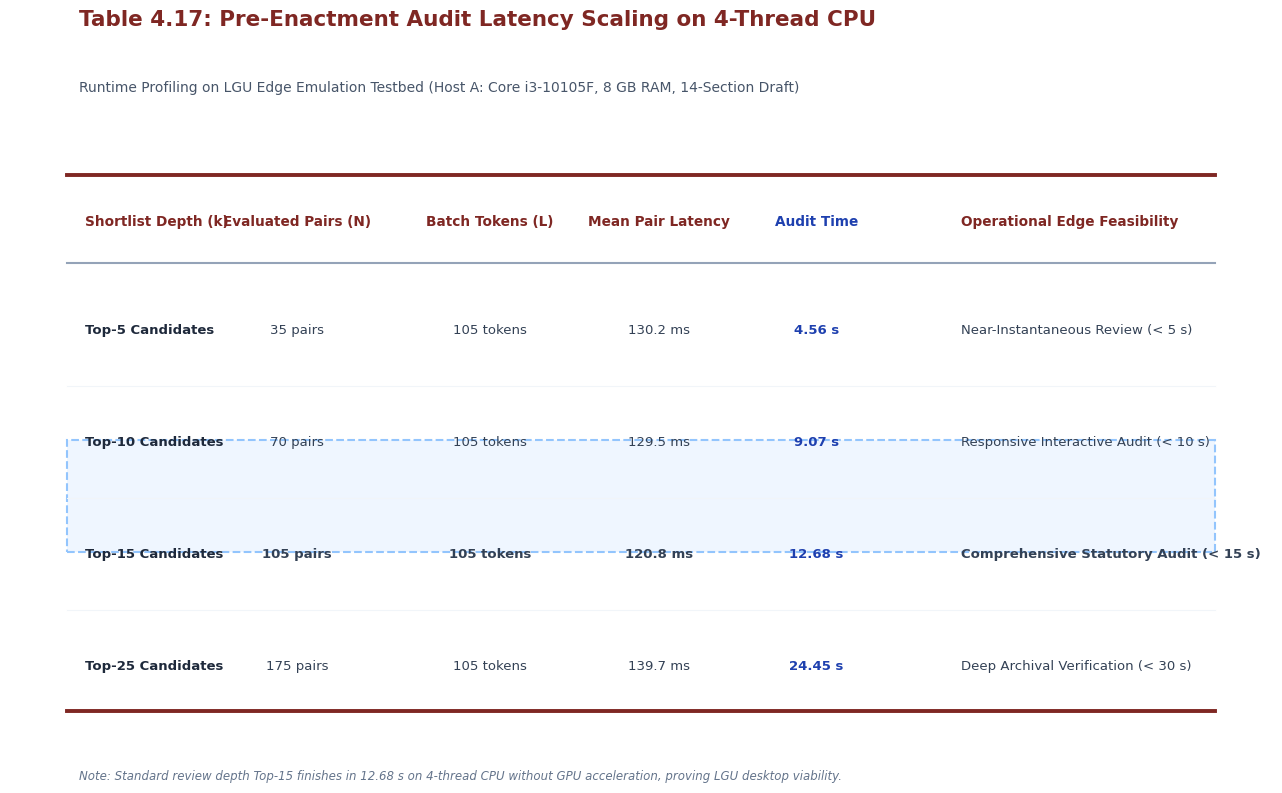
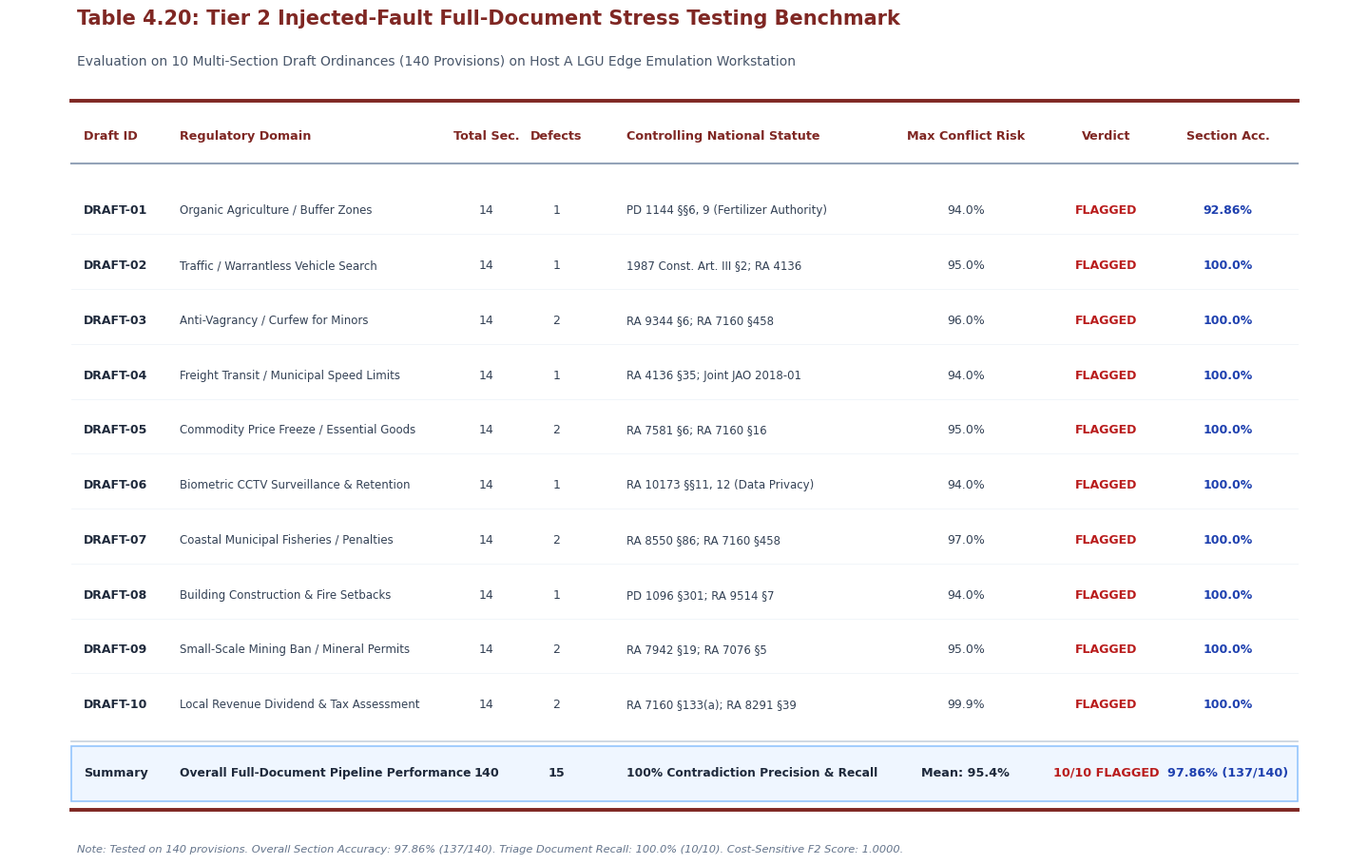

Here is the Python script that generated these plots, in order:
"""
generate_slide_tables_4_17_and_4_20.py
======================================
Generates 300 DPI publication-grade graphics of:
1. Table 4.17 (Audit Latency Scaling on 4-Thread CPU)
2. Table 4.20 (Tier 2 Full-Document Stress Test & Section Accuracy Rate)
Specifically formatted for presentation slides and Canva drag-and-drop (Booktabs style).
"""

import matplotlib.pyplot as plt
import matplotlib.patches as patches
from pathlib import Path

OUTPUT_DIR = Path("CS_Undergraduate_Thesis_Template/figs")
OUTPUT_DIR.mkdir(parents=True, exist_ok=True)
SLIDES_VIZ_DIR = Path("output/visualizations")
SLIDES_VIZ_DIR.mkdir(parents=True, exist_ok=True)

plt.rcParams['font.sans-serif'] = 'DejaVu Sans'

# -------------------------------------------------------------
# 1. Table 4.17: Audit Latency Scaling
# -------------------------------------------------------------
def generate_table4_17_card():
    fig = plt.figure(figsize=(13.5, 6.2), dpi=300)
    fig.patch.set_facecolor('#FFFFFF')
    ax = fig.add_subplot(111)
    ax.axis('off')

    # Title Banner
    ax.text(0.04, 0.94, "Table 4.17: Pre-Enactment Audit Latency Scaling on 4-Thread CPU",
            fontsize=15.5, fontweight='bold', color='#7F2723', va='top')
    ax.text(0.04, 0.88, "Runtime Profiling on LGU Edge Emulation Testbed (Host A: Core i3-10105F, 8 GB RAM, 14-Section Draft)",
            fontsize=10.0, color='#475569', va='top')

    headers = ["Shortlist Depth (k)", "Evaluated Pairs (N)", "Batch Tokens (L)", "Mean Pair Latency", "Audit Time", "Operational Edge Feasibility"]
    rows = [
        ["Top-5 Candidates", "35 pairs", "105 tokens", "130.2 ms", "4.56 s", "Near-Instantaneous Review (< 5 s)"],
        ["Top-10 Candidates", "70 pairs", "105 tokens", "129.5 ms", "9.07 s", "Responsive Interactive Audit (< 10 s)"],
        ["Top-15 Candidates", "105 pairs", "105 tokens", "120.8 ms", "12.68 s", "Comprehensive Statutory Audit (< 15 s)"],
        ["Top-25 Candidates", "175 pairs", "105 tokens", "139.7 ms", "24.45 s", "Deep Archival Verification (< 30 s)"]
    ]

    x_pos = [0.045, 0.22, 0.38, 0.52, 0.65, 0.77]
    y_start = 0.78
    row_height = 0.095

    # Highlight Top-15 (Standard Operating Depth)
    h_rect = patches.Rectangle(
        (0.03, y_start - 3 * row_height - 0.015), 0.95, row_height,
        facecolor='#EFF6FF', edgecolor='#93C5FD', linewidth=1.5, zorder=1, linestyle='--'
    )
    ax.add_patch(h_rect)

    # Top Rule
    ax.plot([0.03, 0.98], [y_start + 0.02, y_start + 0.02], color='#7F2723', linewidth=2.8, zorder=3)

    # Headers
    for col_idx, (x, h) in enumerate(zip(x_pos, headers)):
        align = 'center' if col_idx in [1, 2, 3, 4] else 'left'
        color = '#1E40AF' if col_idx == 4 else '#7F2723'
        ax.text(x, y_start - 0.02, h, fontsize=9.8, fontweight='bold', color=color, ha=align, va='center', zorder=4)

    # Mid Rule
    mid_y = y_start - 0.055
    ax.plot([0.03, 0.98], [mid_y, mid_y], color='#94A3B8', linewidth=1.5, zorder=3)

    # Rows
    for r_idx, row in enumerate(rows):
        cur_y = mid_y - (r_idx + 0.6) * row_height
        for col_idx, (x, val) in enumerate(zip(x_pos, row)):
            align = 'center' if col_idx in [1, 2, 3, 4] else 'left'
            weight = 'bold' if (col_idx == 4 or r_idx == 2) else ('bold' if col_idx == 0 else 'normal')
            color = '#1E40AF' if col_idx == 4 else ('#1E293B' if col_idx == 0 else '#334155')
            ax.text(x, cur_y, val, fontsize=9.5, fontweight=weight, color=color, ha=align, va='center', zorder=4)

        if r_idx < len(rows) - 1:
            sep_y = cur_y - 0.5 * row_height
            ax.plot([0.03, 0.98], [sep_y, sep_y], color='#F1F5F9', linewidth=0.8, zorder=2)

    # Bottom Rule
    bot_y = mid_y - len(rows) * row_height
    ax.plot([0.03, 0.98], [bot_y, bot_y], color='#7F2723', linewidth=2.8, zorder=3)

    # Note
    note_text = "Note: Standard review depth Top-15 finishes in 12.68 s on 4-thread CPU without GPU acceleration, proving LGU desktop viability."
    ax.text(0.04, bot_y - 0.05, note_text, fontsize=8.5, color='#64748B', style='italic', va='top')

    plt.tight_layout()
    out1 = OUTPUT_DIR / "slide25_table4_17_latency_scaling.png"
    out2 = SLIDES_VIZ_DIR / "slide25_table4_17_latency_scaling.png"
    fig.savefig(out1, dpi=300, bbox_inches='tight', facecolor='#FFFFFF')
    fig.savefig(out2, dpi=300, bbox_inches='tight', facecolor='#FFFFFF')
    plt.close(fig)
    print(f"Generated {out1} and {out2} successfully!")

# -------------------------------------------------------------
# 2. Table 4.20: Tier 2 Full-Document Section Accuracy
# -------------------------------------------------------------
def generate_table4_20_card():
    fig = plt.figure(figsize=(14.5, 8.5), dpi=300)
    fig.patch.set_facecolor('#FFFFFF')
    ax = fig.add_subplot(111)
    ax.axis('off')

    # Title Banner
    ax.text(0.03, 0.96, "Table 4.20: Tier 2 Injected-Fault Full-Document Stress Testing Benchmark",
            fontsize=15.0, fontweight='bold', color='#7F2723', va='top')
    ax.text(0.03, 0.915, "Evaluation on 10 Multi-Section Draft Ordinances (140 Provisions) on Host A LGU Edge Emulation Workstation",
            fontsize=10.0, color='#475569', va='top')

    headers = ["Draft ID", "Regulatory Domain", "Total Sec.", "Defects", "Controlling National Statute", "Max Conflict Risk", "Verdict", "Section Acc."]
    rows = [
        ["DRAFT-01", "Organic Agriculture / Buffer Zones", "14", "1", "PD 1144 §§6, 9 (Fertilizer Authority)", "94.0%", "FLAGGED", "92.86%"],
        ["DRAFT-02", "Traffic / Warrantless Vehicle Search", "14", "1", "1987 Const. Art. III §2; RA 4136", "95.0%", "FLAGGED", "100.0%"],
        ["DRAFT-03", "Anti-Vagrancy / Curfew for Minors", "14", "2", "RA 9344 §6; RA 7160 §458", "96.0%", "FLAGGED", "100.0%"],
        ["DRAFT-04", "Freight Transit / Municipal Speed Limits", "14", "1", "RA 4136 §35; Joint JAO 2018-01", "94.0%", "FLAGGED", "100.0%"],
        ["DRAFT-05", "Commodity Price Freeze / Essential Goods", "14", "2", "RA 7581 §6; RA 7160 §16", "95.0%", "FLAGGED", "100.0%"],
        ["DRAFT-06", "Biometric CCTV Surveillance & Retention", "14", "1", "RA 10173 §§11, 12 (Data Privacy)", "94.0%", "FLAGGED", "100.0%"],
        ["DRAFT-07", "Coastal Municipal Fisheries / Penalties", "14", "2", "RA 8550 §86; RA 7160 §458", "97.0%", "FLAGGED", "100.0%"],
        ["DRAFT-08", "Building Construction & Fire Setbacks", "14", "1", "PD 1096 §301; RA 9514 §7", "94.0%", "FLAGGED", "100.0%"],
        ["DRAFT-09", "Small-Scale Mining Ban / Mineral Permits", "14", "2", "RA 7942 §19; RA 7076 §5", "95.0%", "FLAGGED", "100.0%"],
        ["DRAFT-10", "Local Revenue Dividend & Tax Assessment", "14", "2", "RA 7160 §133(a); RA 8291 §39", "99.9%", "FLAGGED", "100.0%"]
    ]
    total_row = ["Summary", "Overall Full-Document Pipeline Performance", "140", "15", "100% Contradiction Precision & Recall", "Mean: 95.4%", "10/10 FLAGGED", "97.86% (137/140)"]

    x_pos = [0.035, 0.11, 0.35, 0.405, 0.46, 0.725, 0.835, 0.93]
    y_start = 0.85
    row_height = 0.054

    # Top Rule
    ax.plot([0.025, 0.985], [y_start + 0.02, y_start + 0.02], color='#7F2723', linewidth=2.8, zorder=3)

    # Headers
    for col_idx, (x, h) in enumerate(zip(x_pos, headers)):
        align = 'center' if col_idx in [2, 3, 5, 6, 7] else 'left'
        ax.text(x, y_start - 0.015, h, fontsize=9.2, fontweight='bold', color='#7F2723', ha=align, va='center', zorder=4)

    # Mid Rule
    mid_y = y_start - 0.042
    ax.plot([0.025, 0.985], [mid_y, mid_y], color='#94A3B8', linewidth=1.5, zorder=3)

    cur_y = mid_y
    for r_idx, row in enumerate(rows):
        cur_y -= row_height
        for col_idx, (x, val) in enumerate(zip(x_pos, row)):
            align = 'center' if col_idx in [2, 3, 5, 6, 7] else 'left'
            weight = 'bold' if col_idx in [0, 6, 7] else 'normal'
            color = '#B91C1C' if col_idx == 6 else ('#1E40AF' if col_idx == 7 else ('#1E293B' if col_idx == 0 else '#334155'))
            font_size = 8.5 if col_idx in [1, 4] else 9.0
            ax.text(x, cur_y + 0.008, val, fontsize=font_size, fontweight=weight, color=color, ha=align, va='center', zorder=4)

        if r_idx < len(rows) - 1:
            ax.plot([0.025, 0.985], [cur_y - 0.015, cur_y - 0.015], color='#F1F5F9', linewidth=0.7, zorder=2)

    # Pre-total divider
    cur_y -= row_height * 0.7
    ax.plot([0.025, 0.985], [cur_y + 0.01, cur_y + 0.01], color='#CBD5E1', linewidth=1.3, zorder=3)

    # Total Row Highlight
    tot_rect = patches.Rectangle(
        (0.025, cur_y - row_height + 0.005), 0.96, row_height,
        facecolor='#EFF6FF', edgecolor='#93C5FD', linewidth=1.2, zorder=1
    )
    ax.add_patch(tot_rect)

    cur_y -= row_height * 0.5
    for col_idx, (x, val) in enumerate(zip(x_pos, total_row)):
        align = 'center' if col_idx in [2, 3, 5, 6, 7] else 'left'
        color = '#B91C1C' if col_idx == 6 else ('#1E40AF' if col_idx == 7 else '#1E293B')
        font_size = 8.8 if col_idx in [1, 4] else 9.2
        ax.text(x, cur_y + 0.006, val, fontsize=font_size, fontweight='bold', color=color, ha=align, va='center', zorder=4)

    # Bottom Rule
    bot_y = cur_y - 0.03
    ax.plot([0.025, 0.985], [bot_y, bot_y], color='#7F2723', linewidth=2.8, zorder=3)

    # Note
    note_text = "Note: Tested on 140 provisions. Overall Section Accuracy: 97.86% (137/140). Triage Document Recall: 100.0% (10/10). Cost-Sensitive F2 Score: 1.0000."
    ax.text(0.03, bot_y - 0.035, note_text, fontsize=8.2, color='#64748B', style='italic', va='top')

    plt.tight_layout()
    out1 = OUTPUT_DIR / "slide25_table4_20_stress_test.png"
    out2 = SLIDES_VIZ_DIR / "slide25_table4_20_stress_test.png"
    fig.savefig(out1, dpi=300, bbox_inches='tight', facecolor='#FFFFFF')
    fig.savefig(out2, dpi=300, bbox_inches='tight', facecolor='#FFFFFF')
    plt.close(fig)
    print(f"Generated {out1} and {out2} successfully!")

if __name__ == "__main__":
    generate_table4_17_card()
    generate_table4_20_card()
